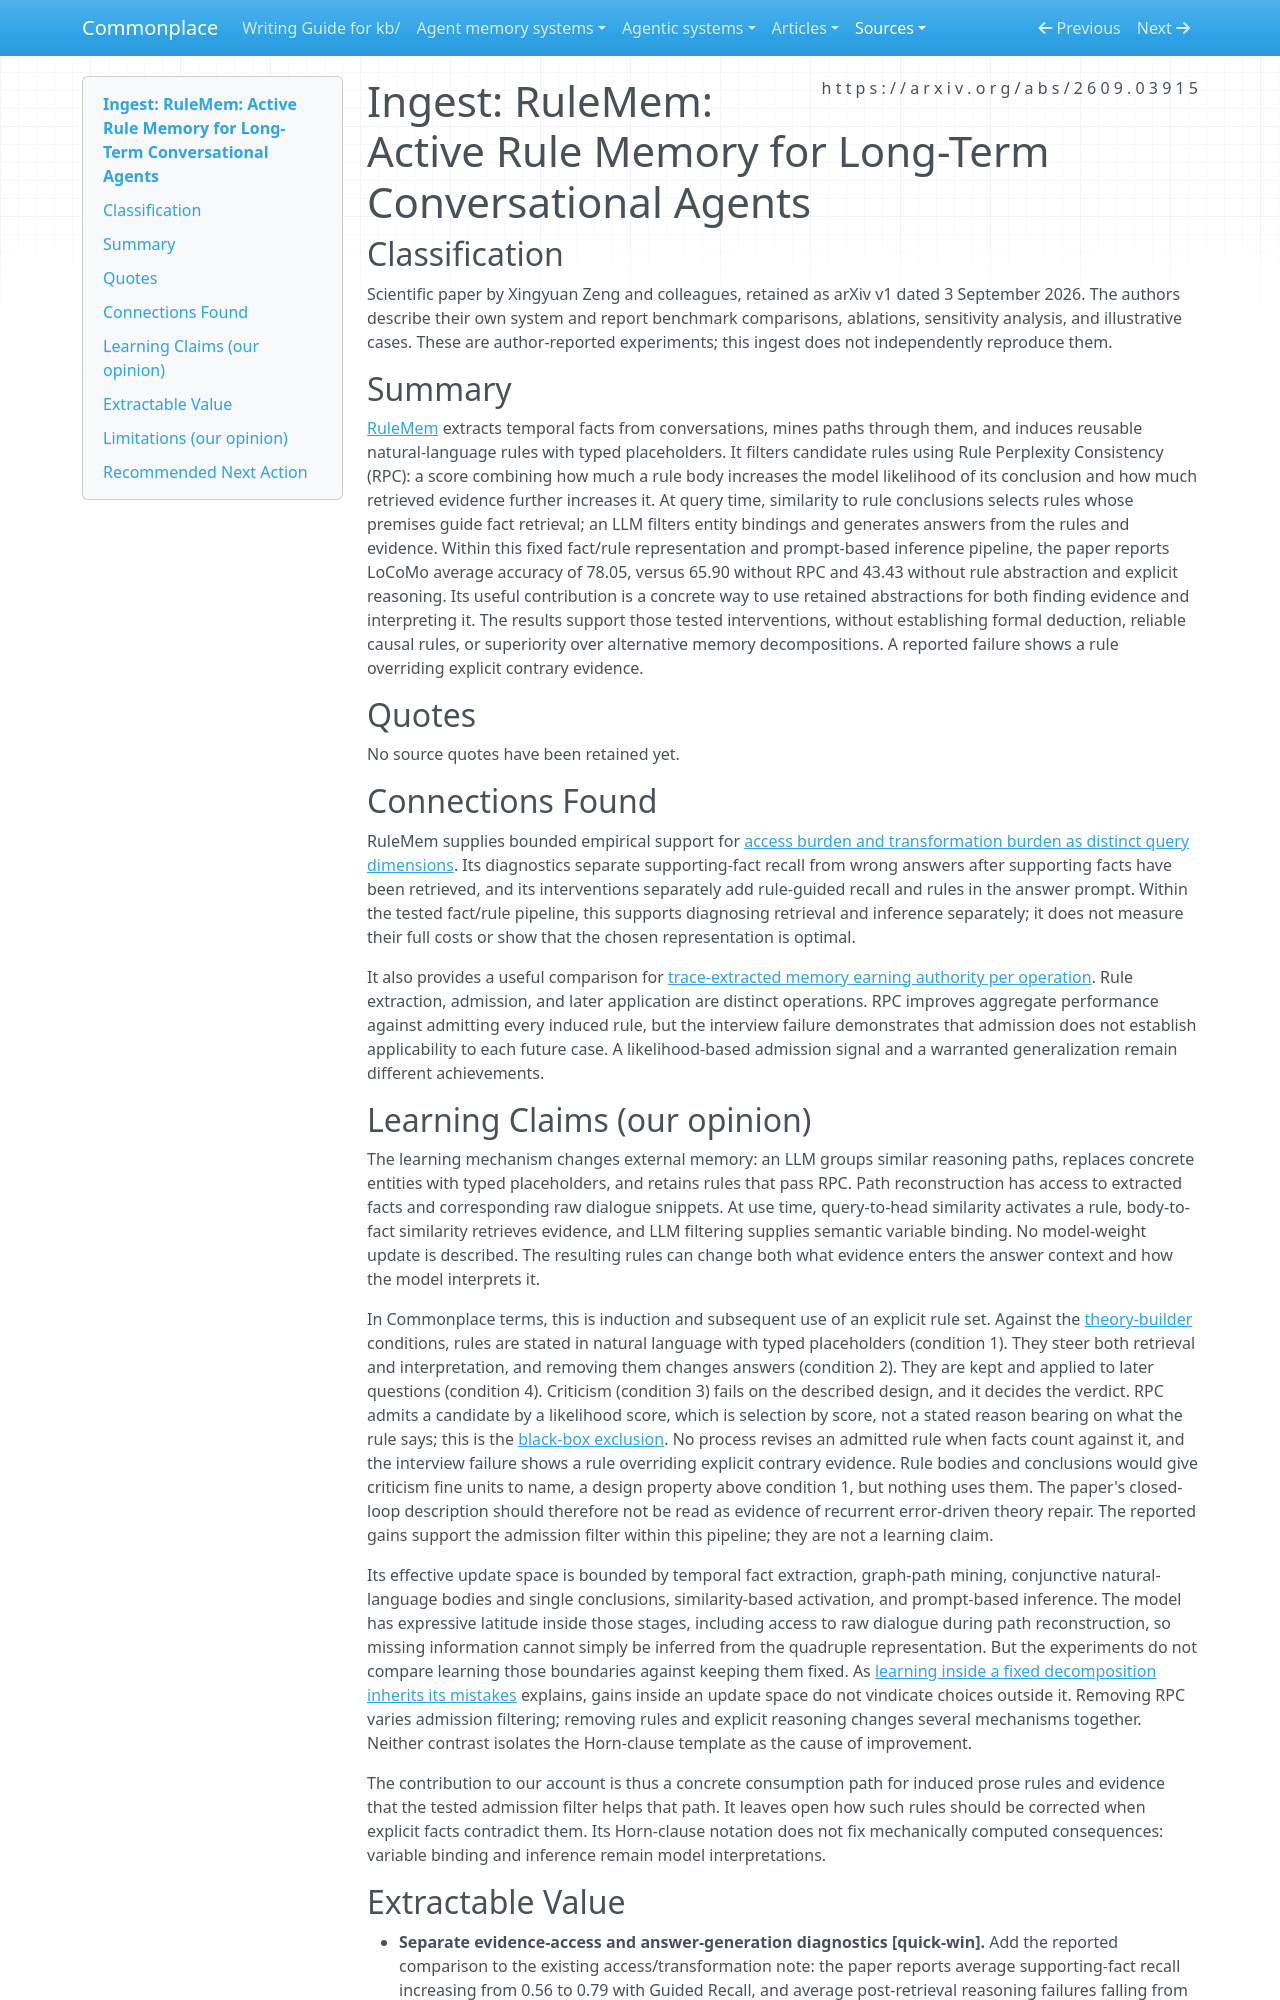

repository: zby/commonplace · page: sources/rulemem-active-rule-memory.ingest/index.html · generator: mkdocs

---
description: RuleMem uses induced conversational rules for evidence retrieval and answer generation; its ablations support the tested pipeline while exposing limits of likelihood-based rule admission.
type: types/ingest-report.md
source: https://arxiv.org/abs/2609.03915
captured: "2026-09-17"
ingested: "2026-09-17"
capture: pdftotext
capture_scope: full-source
genre: scientific-paper
snapshot_sha256: ba084b1306030c51097adfae7ae1ebcf473887d3d3ba01b7587555150da52f1a
domains: [agent-memory, retrieval, rule-induction, learning-theory]
learning_claims: true
---

# Ingest: RuleMem: Active Rule Memory for Long-Term Conversational Agents

## Classification

Scientific paper by Xingyuan Zeng and colleagues, retained as arXiv v1 dated 3 September 2026. The authors describe their own system and report benchmark comparisons, ablations, sensitivity analysis, and illustrative cases. These are author-reported experiments; this ingest does not independently reproduce them.

## Summary

[RuleMem](https://arxiv.org/abs/2609.03915) extracts temporal facts from conversations, mines paths through them, and induces reusable natural-language rules with typed placeholders. It filters candidate rules using Rule Perplexity Consistency (RPC): a score combining how much a rule body increases the model likelihood of its conclusion and how much retrieved evidence further increases it. At query time, similarity to rule conclusions selects rules whose premises guide fact retrieval; an LLM filters entity bindings and generates answers from the rules and evidence. Within this fixed fact/rule representation and prompt-based inference pipeline, the paper reports LoCoMo average accuracy of 78.05, versus 65.90 without RPC and 43.43 without rule abstraction and explicit reasoning. Its useful contribution is a concrete way to use retained abstractions for both finding evidence and interpreting it. The results support those tested interventions, without establishing formal deduction, reliable causal rules, or superiority over alternative memory decompositions. A reported failure shows a rule overriding explicit contrary evidence.

## Quotes

No source quotes have been retained yet.

## Connections Found

RuleMem supplies bounded empirical support for [access burden and transformation burden as distinct query dimensions](../theory/access-burden-and-transformation-burden-are-distinct-query-dimensions.md). Its diagnostics separate supporting-fact recall from wrong answers after supporting facts have been retrieved, and its interventions separately add rule-guided recall and rules in the answer prompt. Within the tested fact/rule pipeline, this supports diagnosing retrieval and inference separately; it does not measure their full costs or show that the chosen representation is optimal.

It also provides a useful comparison for [trace-extracted memory earning authority per operation](../theory/trace-extracted-memory-earns-authority-per-operation-not-at-capture.md). Rule extraction, admission, and later application are distinct operations. RPC improves aggregate performance against admitting every induced rule, but the interview failure demonstrates that admission does not establish applicability to each future case. A likelihood-based admission signal and a warranted generalization remain different achievements.

## Learning Claims (our opinion)

The learning mechanism changes external memory: an LLM groups similar reasoning paths, replaces concrete entities with typed placeholders, and retains rules that pass RPC. Path reconstruction has access to extracted facts and corresponding raw dialogue snippets. At use time, query-to-head similarity activates a rule, body-to-fact similarity retrieves evidence, and LLM filtering supplies semantic variable binding. No model-weight update is described. The resulting rules can change both what evidence enters the answer context and how the model interprets it.

In Commonplace terms, this is induction and subsequent use of an explicit rule set. Against the [theory-builder](../theory/definitions/theory-builder.md) conditions, rules are stated in natural language with typed placeholders (condition 1). They steer both retrieval and interpretation, and removing them changes answers (condition 2). They are kept and applied to later questions (condition 4). Criticism (condition 3) fails on the described design, and it decides the verdict. RPC admits a candidate by a likelihood score, which is selection by score, not a stated reason bearing on what the rule says; this is the [black-box exclusion](../theory/definitions/theory-builder.md#exclusions). No process revises an admitted rule when facts count against it, and the interview failure shows a rule overriding explicit contrary evidence. Rule bodies and conclusions would give criticism fine units to name, a design property above condition 1, but nothing uses them. The paper's closed-loop description should therefore not be read as evidence of recurrent error-driven theory repair. The reported gains support the admission filter within this pipeline; they are not a learning claim.

Its effective update space is bounded by temporal fact extraction, graph-path mining, conjunctive natural-language bodies and single conclusions, similarity-based activation, and prompt-based inference. The model has expressive latitude inside those stages, including access to raw dialogue during path reconstruction, so missing information cannot simply be inferred from the quadruple representation. But the experiments do not compare learning those boundaries against keeping them fixed. As [learning inside a fixed decomposition inherits its mistakes](../theory/learning-inside-a-fixed-decomposition-inherits-its-mistakes.md) explains, gains inside an update space do not vindicate choices outside it. Removing RPC varies admission filtering; removing rules and explicit reasoning changes several mechanisms together. Neither contrast isolates the Horn-clause template as the cause of improvement.

The contribution to our account is thus a concrete consumption path for induced prose rules and evidence that the tested admission filter helps that path. It leaves open how such rules should be corrected when explicit facts contradict them. Its Horn-clause notation does not fix mechanically computed consequences: variable binding and inference remain model interpretations.
